Run: headless pygame with SDL's dummy video driver; simulated clock (each Clock.tick advances the game by its frame time, no real sleeping); random seed 0; keys injected as events and as key.get_pressed() state; mouse plan: one left click at the window centre at the start of phase 2, then a move to the lower-right quarter at the start of phase 3.
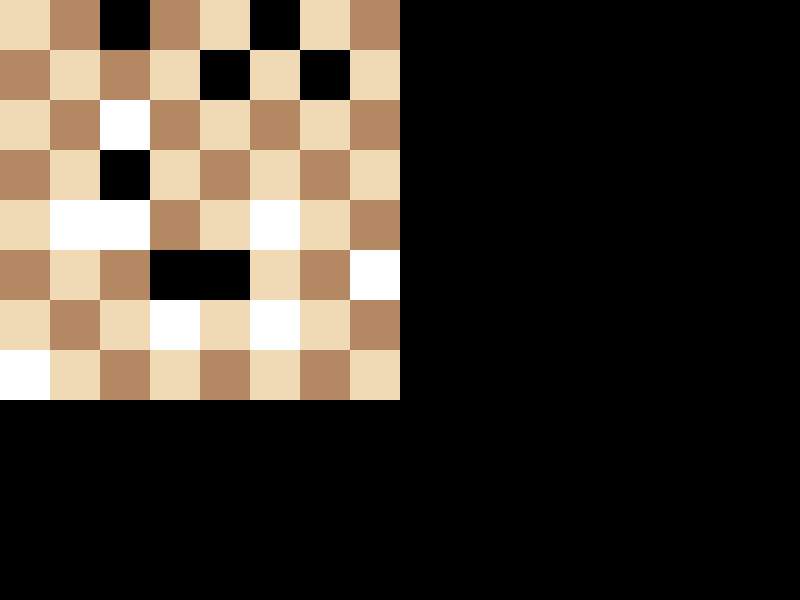
Frame 1 of 4 · flips 1–60 · no input
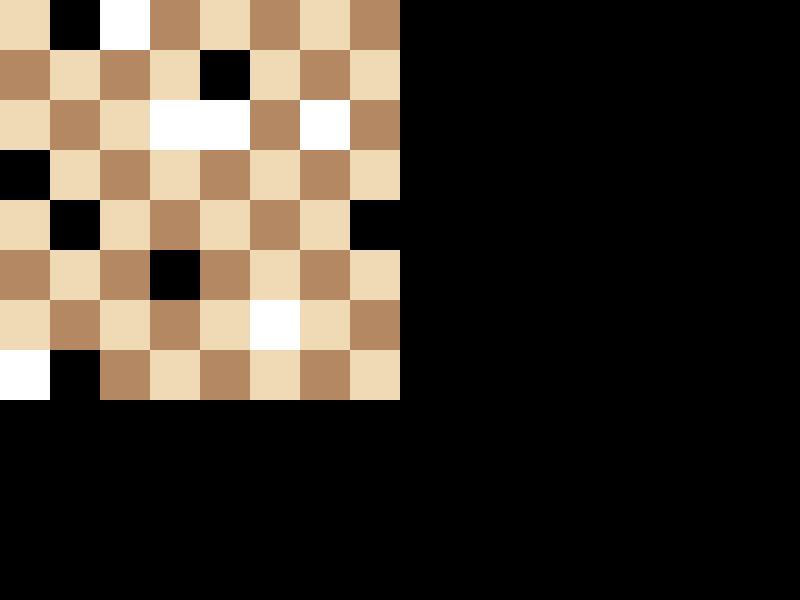
Frame 2 of 4 · flips 61–180 · clicked the window centre · tapped SPACE, RETURN · held RIGHT (→), D
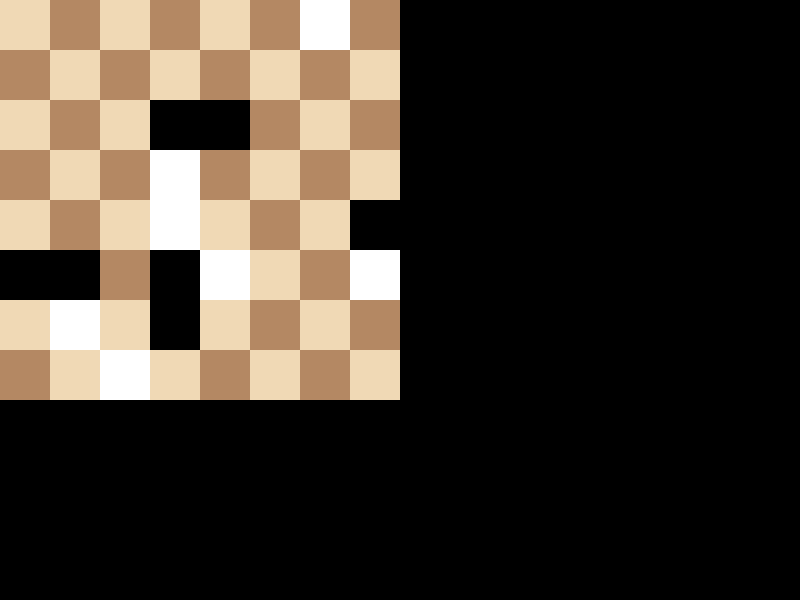
Frame 3 of 4 · flips 181–300 · moved the mouse to the lower-right quarter · held DOWN (↓), S
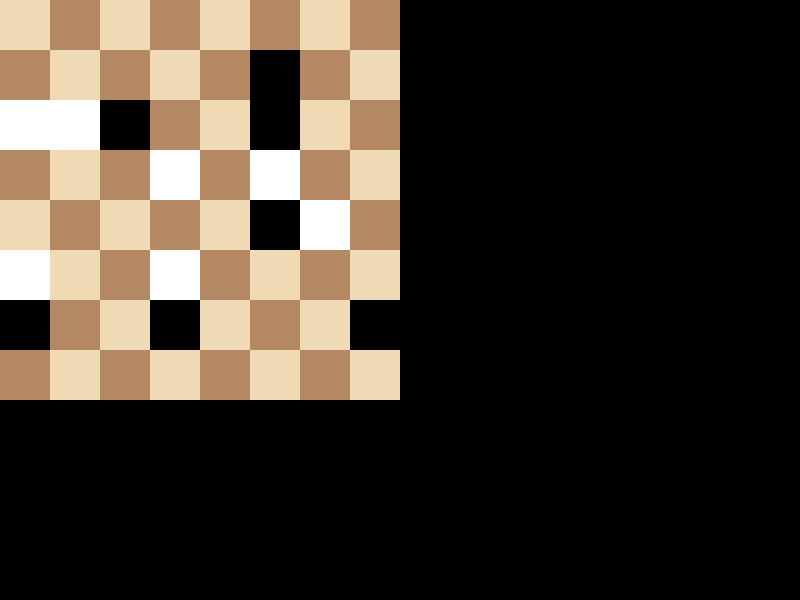
Frame 4 of 4 · flips 301–420 · held LEFT (←), A, UP (↑), W

The pygame program that drew these frames:

import pygame
import math
import random

# Initialize Pygame
pygame.init()

# Set up some constants
WIDTH, HEIGHT = 800, 600
WHITE = (255, 255, 255)
BLACK = (0, 0, 0)

# Set up the display
screen = pygame.display.set_mode((WIDTH, HEIGHT))

class Point3D:
    def __init__(self, x, y, z):
        self.x = x
        self.y = y
        self.z = z

    def project(self, win_width, win_height, fov, viewer_distance):
        factor = fov / (viewer_distance + self.z)
        x = self.x * factor + win_width / 2
        y = -self.y * factor + win_height / 2
        return (x, y)

class ChessPiece:
    def __init__(self, x, y, color):
        self.x = x
        self.y = y
        self.color = color

    def move(self, new_x, new_y):
        self.x = new_x
        self.y = new_y

class ChessBoard:
    def __init__(self):
        self.board = []
        for i in range(8):
            row = []
            for j in range(8):
                row.append(None)
            self.board.append(row)

    def draw(self, screen):
        for i in range(8):
            for j in range(8):
                if (i + j) % 2 == 0:
                    pygame.draw.rect(screen, (240, 217, 181), (i * 50, j * 50, 50, 50))
                else:
                    pygame.draw.rect(screen, (180, 136, 99), (i * 50, j * 50, 50, 50))

def main():
    clock = pygame.time.Clock()

    board = ChessBoard()
    pieces = []
    for i in range(8):
        pieces.append(ChessPiece(i, 1, BLACK))
        pieces.append(ChessPiece(i, 6, WHITE))

    running = True
    while running:
        for event in pygame.event.get():
            if event.type == pygame.QUIT:
                running = False
            elif event.type == pygame.MOUSEBUTTONDOWN:
                # Handle user input to move pieces
                pass

        screen.fill(BLACK)
        board.draw(screen)

        # Draw pieces
        for piece in pieces:
            pygame.draw.rect(screen, piece.color, (piece.x * 50, piece.y * 50, 50, 50))

        # Computer opponent makes a move
        computer_piece = random.choice(pieces)
        new_x = random.randint(0, 7)
        new_y = random.randint(0, 7)
        computer_piece.move(new_x, new_y)

        pygame.display.flip()
        clock.tick(60)

    pygame.quit()

if __name__ == "__main__":
    main()
